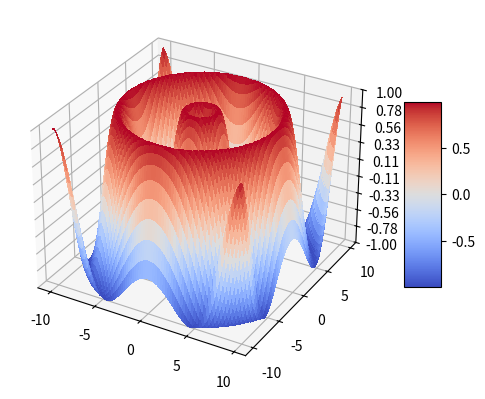

This chart was generated by the following Python code:

from mpl_toolkits.mplot3d import Axes3D
from matplotlib import cm
from matplotlib.ticker import LinearLocator, FormatStrFormatter
import matplotlib.pyplot as plt
import numpy as np

fig = plt.figure()
ax = fig.add_subplot(111, projection='3d')
x = y = np.arange(-10, 10, 0.25)
x, y = np.meshgrid(x, y)

# Example function to ensure z has a visible range
z = np.sin(np.sqrt(x**2 + y**2))

surf = ax.plot_surface(x, y, z, rstride=1, cstride=1, cmap=cm.coolwarm,
                       linewidth=0, antialiased=False)
ax.set_zlim(-1, 1)

ax.zaxis.set_major_locator(LinearLocator(10))
ax.zaxis.set_major_formatter(FormatStrFormatter('%.02f'))

fig.colorbar(surf, shrink=0.5, aspect=5)

plt.show()
